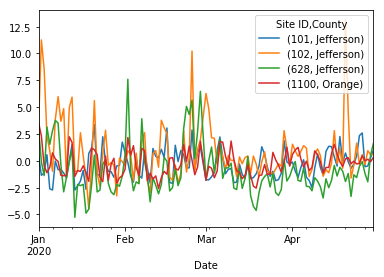

Source data for this figure (header and first rows):
, Date, Site ID, County, value
0, 2020-01-01, Ascarate Park SE, El Paso, 8.878
1, 2020-01-01, Austin North Interstate 35, Travis, 0.01524
2, 2020-01-01, Austin Northwest, Travis, 2.937
3, 2020-01-01, Beaumont Downtown, Jefferson, 10.49
4, 2020-01-01, Calaveras Lake, Bexar, 1.051
5, 2020-01-01, Channelview, Harris, 14.99
6, 2020-01-01, Clinton, Harris, 11.9
7, 2020-01-01, Conroe Relocated, Montgomery, 4.445
8, 2020-01-01, Dallas LBJ Freeway, Dallas, 5.357
9, 2020-01-01, Dallas North #2, Dallas, 12.65
10, 2020-01-01, Dallas Redbird Airport Executive, Dallas, 2.227
11, 2020-01-01, Denton Airport South, Denton, 10.47
12, 2020-01-01, El Paso Chamizal, El Paso, 3.566
13, 2020-01-01, El Paso UTEP, El Paso, 0.1076
14, 2020-01-01, Fort Worth Northwest, Tarrant, 16.2
15, 2020-01-01, Galveston 99th Street, Galveston, 16.61
16, 2020-01-01, Grapevine Fairway, Tarrant, 15.01
17, 2020-01-01, Greenville, Hunt, 10.73
18, 2020-01-01, Hamshire, Jefferson, 4.838
19, 2020-01-01, Houston Aldine, Harris, 16.96
20, 2020-01-01, Houston Bayland Park, Harris, 16.64
21, 2020-01-01, Houston Deer Park #2, Harris, 17.48
22, 2020-01-01, Houston East, Harris, 12.83
23, 2020-01-01, Houston Southwest Freeway, Harris, 5.903
24, 2020-01-01, Italy, Ellis, -4.444
25, 2020-01-01, Karnack, Harrison, 7.007
26, 2020-01-01, Kaufman, Kaufman, 3.544
27, 2020-01-01, Lake Jackson, Brazoria, -1.729
28, 2020-01-01, Lang, Harris, 13.36
29, 2020-01-01, Longview, Gregg, 1.174
30, 2020-01-01, Lynchburg Ferry, Harris, 14.09
31, 2020-01-01, Manvel Croix Park, Brazoria, 3.012
32, 2020-01-01, Midlothian OFW, Ellis, -5.581
33, 2020-01-01, Nederland High School, Jefferson, 9.593
34, 2020-01-01, Northwest Harris County, Harris, 21.14
35, 2020-01-01, Park Place, Harris, 9.476
36, 2020-01-01, San Antonio Interstate 35, Bexar, 1.467
37, 2020-01-01, San Antonio Northwest, Bexar, 3.31
38, 2020-01-01, Seabrook Friendship Park, Harris, 8.335
39, 2020-01-01, Tyler Airport Relocated, Smith, 6.229
40, 2020-01-01, West Orange, Orange, 10.43
41, 2020-01-02, Ascarate Park SE, El Paso, 11.2
42, 2020-01-02, Austin North Interstate 35, Travis, -5.219
43, 2020-01-02, Austin Northwest, Travis, 7.271
44, 2020-01-02, Beaumont Downtown, Jefferson, 3.932
45, 2020-01-02, Calaveras Lake, Bexar, 5.837
46, 2020-01-02, Channelview, Harris, 13.67
47, 2020-01-02, Clinton, Harris, 6.329
48, 2020-01-02, Conroe Relocated, Montgomery, 13.55
49, 2020-01-02, Dallas LBJ Freeway, Dallas, -4.105
50, 2020-01-02, Dallas North #2, Dallas, -3.901
51, 2020-01-02, Dallas Redbird Airport Executive, Dallas, -4.278
52, 2020-01-02, Denton Airport South, Denton, 7.009
53, 2020-01-02, El Paso Chamizal, El Paso, 6.054
54, 2020-01-02, El Paso UTEP, El Paso, 8.393
55, 2020-01-02, Fort Worth Northwest, Tarrant, 6.453
56, 2020-01-02, Galveston 99th Street, Galveston, -0.4252
57, 2020-01-02, Grapevine Fairway, Tarrant, 14.51
58, 2020-01-02, Greenville, Hunt, 4.355
59, 2020-01-02, Hamshire, Jefferson, 0.6075
... 5,105 more rows
